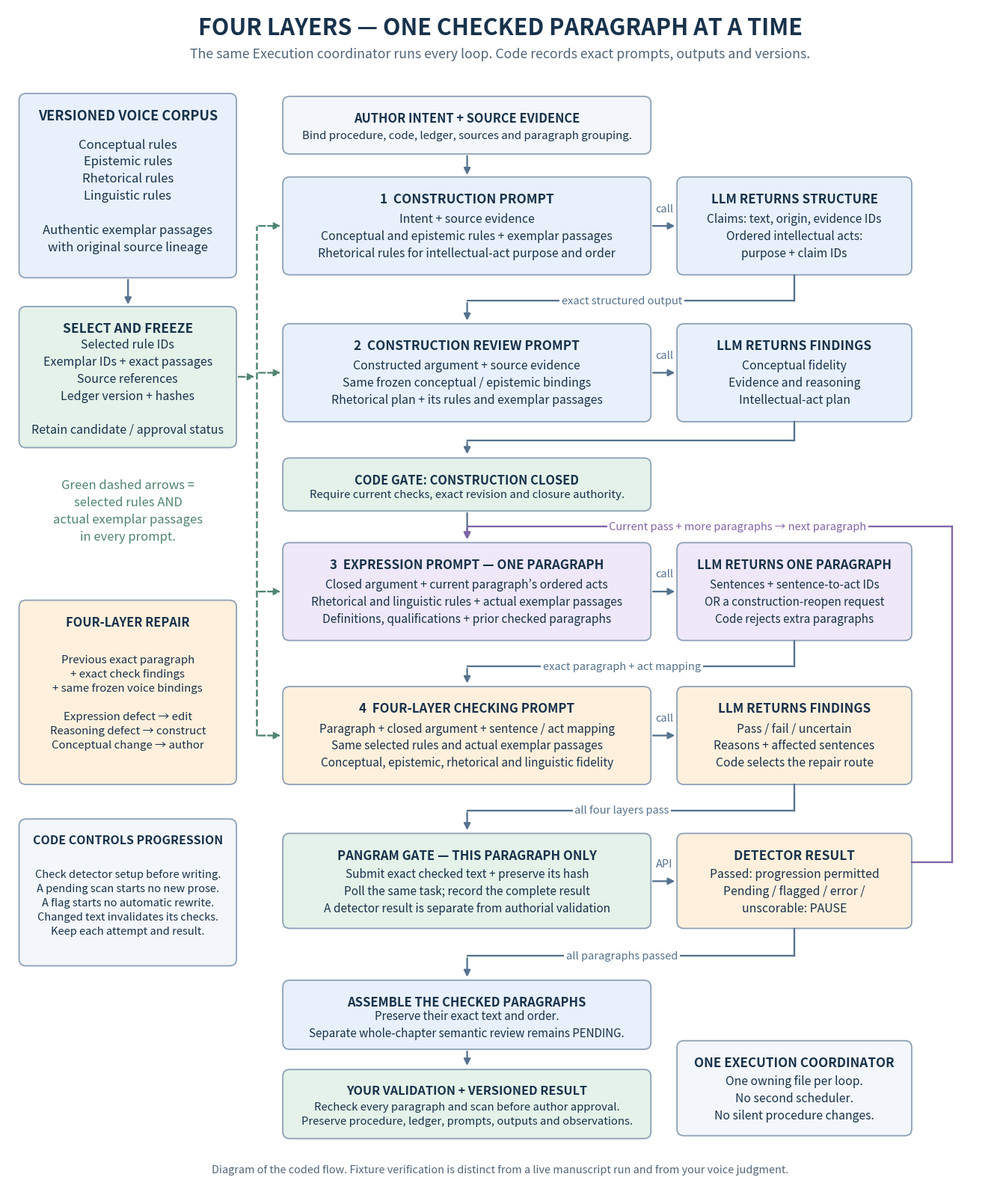

Here is the Python script that generated this plot:
"""Exact prompt/data flow and paragraph gates; regenerated from code."""
from pathlib import Path
import argparse
import matplotlib
matplotlib.use('Agg')
import matplotlib.pyplot as plt
from matplotlib.patches import FancyBboxPatch, FancyArrowPatch

parser = argparse.ArgumentParser(description=__doc__)
parser.add_argument('--output', type=Path, default=Path('Authorial_Agent_Four_Layer_Procedure.png'))
args = parser.parse_args()
fig, ax = plt.subplots(figsize=(17, 20.5), dpi=150)
ax.set_xlim(0, 17); ax.set_ylim(0, 20.5); ax.axis('off')
fig.patch.set_facecolor('white')
ink = '#18324B'; border = '#8DA0B6'; blue = '#E8F0FC'
violet = '#EEE8F8'; amber = '#FFF0DD'; green = '#E4F2E9'

def box(x, y, w, h, title, body, color, fs=12):
    ax.add_patch(FancyBboxPatch((x, y), w, h, boxstyle='round,pad=0.10,rounding_size=0.12',
                               lw=1.3, edgecolor=border, facecolor=color))
    ax.text(x+w/2, y+h-.17, title, ha='center', va='top', fontsize=fs+1,
            fontweight='bold', color=ink)
    ax.text(x+w/2, y+h/2-.18, body, ha='center', va='center', fontsize=fs,
            color=ink, linespacing=1.45)

def arrow(points, color='#55728E', style='-', label=None, at=None):
    for a, b in zip(points[:-2], points[1:-1]):
        ax.plot([a[0], b[0]], [a[1], b[1]], lw=1.65, color=color, linestyle=style)
    ax.add_patch(FancyArrowPatch(points[-2], points[-1], arrowstyle='-|>', mutation_scale=13,
                                lw=1.65, color=color, linestyle=style))
    if label:
        ax.text(*at, label, ha='center', va='center', fontsize=10.5, color=color,
                bbox=dict(facecolor='white', edgecolor='none', pad=2))

ax.text(8.5, 20.35, 'FOUR LAYERS — ONE CHECKED PARAGRAPH AT A TIME',
        ha='center', va='top', fontsize=22, fontweight='bold', color=ink)
ax.text(8.5, 19.62, 'The same Execution coordinator runs every loop. Code records exact prompts, outputs and versions.',
        ha='center', fontsize=12.8, color='#526578')

box(.3, 15.9, 3.55, 3.0, 'VERSIONED VOICE CORPUS',
    'Conceptual rules\nEpistemic rules\nRhetorical rules\nLinguistic rules\n\nAuthentic exemplar passages\nwith original source lineage', blue, 12)
box(.3, 12.95, 3.55, 2.25, 'SELECT AND FREEZE',
    'Selected rule IDs\nExemplar IDs + exact passages\nSource references\nLedger version + hashes\n\nRetain candidate / approval status', green, 11.5)
arrow([(2.08, 15.8), (2.08, 15.3)])

box(4.85, 18.05, 6.15, .8, 'AUTHOR INTENT + SOURCE EVIDENCE',
    'Bind procedure, code, ledger, sources and paragraph grouping.', '#F3F6FA', 10.8)
arrow([(7.93, 17.95), (7.93, 17.55)])

box(4.85, 15.95, 6.15, 1.5, '1  CONSTRUCTION PROMPT',
    'Intent + source evidence\nConceptual and epistemic rules + exemplar passages\nRhetorical rules for intellectual-act purpose and order', blue, 11.4)
box(11.65, 15.95, 3.85, 1.5, 'LLM RETURNS STRUCTURE',
    'Claims: text, origin, evidence IDs\nOrdered intellectual acts:\npurpose + claim IDs', blue, 11.2)
arrow([(11.1, 16.7), (11.55, 16.7)], label='call', at=(11.33, 17.0))
arrow([(13.57, 15.85), (13.57, 15.4), (7.93, 15.4), (7.93, 15.02)],
      label='exact structured output', at=(10.6, 15.4))

box(4.85, 13.4, 6.15, 1.5, '2  CONSTRUCTION REVIEW PROMPT',
    'Constructed argument + source evidence\nSame frozen conceptual / epistemic bindings\nRhetorical plan + its rules and exemplar passages', blue, 11.4)
box(11.65, 13.4, 3.85, 1.5, 'LLM RETURNS FINDINGS',
    'Conceptual fidelity\nEvidence and reasoning\nIntellectual-act plan', blue, 11.4)
arrow([(11.1, 14.15), (11.55, 14.15)], label='call', at=(11.33, 14.45))
arrow([(13.57, 13.3), (13.57, 12.98), (7.93, 12.98), (7.93, 12.7)])
box(4.85, 11.85, 6.15, .72, 'CODE GATE: CONSTRUCTION CLOSED',
    'Require current checks, exact revision and closure authority.', green, 10.8)
arrow([(7.93, 11.75), (7.93, 11.22)])

box(4.85, 9.6, 6.15, 1.5, '3  EXPRESSION PROMPT — ONE PARAGRAPH',
    'Closed argument + current paragraph’s ordered acts\nRhetorical and linguistic rules + actual exemplar passages\nDefinitions, qualifications + prior checked paragraphs', violet, 11.2)
box(11.65, 9.6, 3.85, 1.5, 'LLM RETURNS ONE PARAGRAPH',
    'Sentences + sentence-to-act IDs\nOR a construction-reopen request\nCode rejects extra paragraphs', violet, 11.0)
arrow([(11.1, 10.35), (11.55, 10.35)], label='call', at=(11.33, 10.65))
arrow([(13.57, 9.5), (13.57, 9.05), (7.93, 9.05), (7.93, 8.72)],
      label='exact paragraph + act mapping', at=(10.6, 9.05))

box(4.85, 7.1, 6.15, 1.5, '4  FOUR-LAYER CHECKING PROMPT',
    'Paragraph + closed argument + sentence / act mapping\nSame selected rules and actual exemplar passages\nConceptual, epistemic, rhetorical and linguistic fidelity', amber, 11.1)
box(11.65, 7.1, 3.85, 1.5, 'LLM RETURNS FINDINGS',
    'Pass / fail / uncertain\nReasons + affected sentences\nCode selects the repair route', amber, 11.3)
arrow([(11.1, 7.85), (11.55, 7.85)], label='call', at=(11.33, 8.15))
arrow([(13.57, 7.0), (13.57, 6.55), (7.93, 6.55), (7.93, 6.17)],
      label='all four layers pass', at=(10.6, 6.55))

# The same selected rule/exemplar evidence reaches all four prompts.
bus = '#50856F'
ax.plot([4.3, 4.3], [7.85, 16.7], color=bus, lw=1.8, linestyle='--')
arrow([(3.95, 14.08), (4.3, 14.08)], bus, style='--')
for y in (16.7, 14.15, 10.35, 7.85):
    arrow([(4.3, y), (4.75, y)], bus, style='--')
ax.text(2.08, 12.3, 'Green dashed arrows =\nselected rules AND\nactual exemplar passages\nin every prompt.', ha='center', va='top', fontsize=12,
        color=bus, linespacing=1.45)
box(.3, 7.1, 3.55, 3.0, 'FOUR-LAYER REPAIR',
    'Previous exact paragraph\n+ exact check findings\n+ same frozen voice bindings\n\nExpression defect → edit\nReasoning defect → construct\nConceptual change → author', amber, 10.8)

box(4.85, 4.6, 6.15, 1.45, 'PANGRAM GATE — THIS PARAGRAPH ONLY',
    'Submit exact checked text + preserve its hash\nPoll the same task; record the complete result\nA detector result is separate from authorial validation', green, 11.1)
box(11.65, 4.6, 3.85, 1.45, 'DETECTOR RESULT',
    'Passed: progression permitted\nPending / flagged / error /\nunscorable: PAUSE', amber, 11.4)
arrow([(11.1, 5.32), (11.55, 5.32)], label='API', at=(11.33, 5.62))
# A passing scan returns to the SAME expression loop for the next paragraph.
arrow([(15.6, 5.65), (16.3, 5.65), (16.3, 11.48), (7.93, 11.48), (7.93, 11.22)],
      '#8165A7', label='Current pass + more paragraphs → next paragraph', at=(12.6, 11.48))
arrow([(13.57, 4.5), (13.57, 4.02), (7.93, 4.02), (7.93, 3.62)],
      label='all paragraphs passed', at=(10.6, 4.02))

box(.3, 3.95, 3.55, 2.35, 'CODE CONTROLS PROGRESSION',
    'Check detector setup before writing.\nA pending scan starts no new prose.\nA flag starts no automatic rewrite.\nChanged text invalidates its checks.\nKeep each attempt and result.', '#F3F6FA', 10.5)
box(4.85, 2.5, 6.15, 1.0, 'ASSEMBLE THE CHECKED PARAGRAPHS',
    'Preserve their exact text and order.\nSeparate whole-chapter semantic review remains PENDING.', blue, 10.9)
arrow([(7.93, 2.4), (7.93, 2.08)])
box(4.85, .95, 6.15, 1.0, 'YOUR VALIDATION + VERSIONED RESULT',
    'Recheck every paragraph and scan before author approval.\nPreserve procedure, ledger, prompts, outputs and observations.', green, 10.7)
box(11.65, 1.0, 3.85, 1.45, 'ONE EXECUTION COORDINATOR',
    'One owning file per loop.\nNo second scheduler.\nNo silent procedure changes.', '#F3F6FA', 11.3)
ax.text(8.5, .30, 'Diagram of the coded flow. Fixture verification is distinct from a live manuscript run and from your voice judgment.',
        ha='center', va='center', fontsize=10.4, color='#526578')
args.output.parent.mkdir(parents=True, exist_ok=True)
fig.savefig(args.output, bbox_inches='tight', pad_inches=.2)
plt.close(fig)
